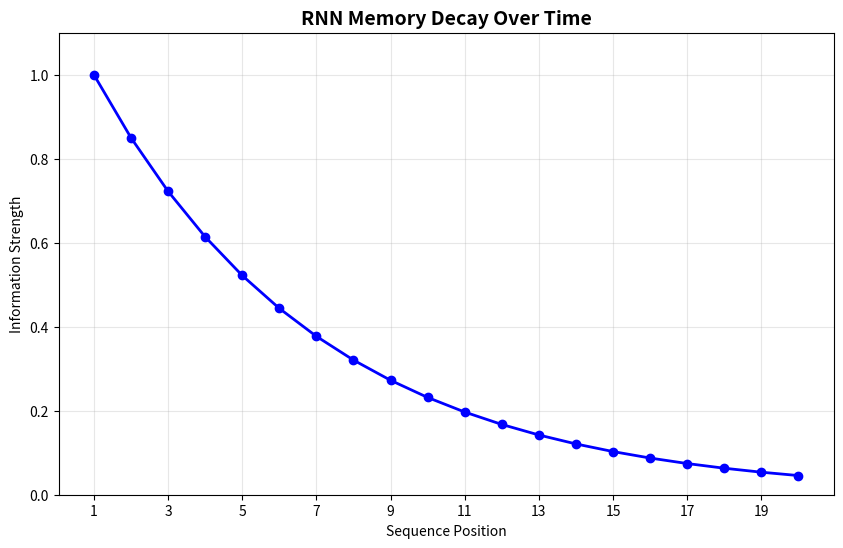
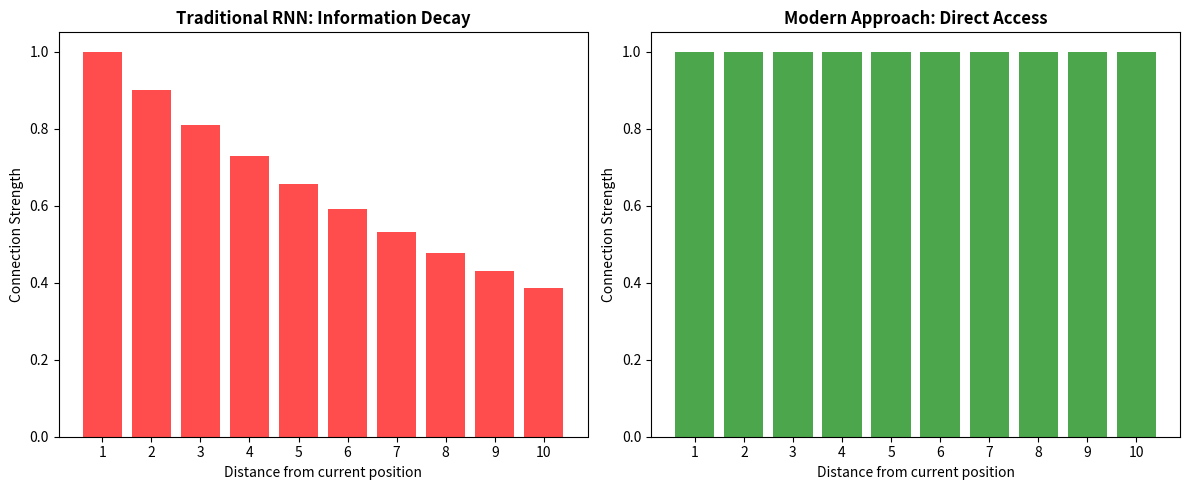

Write the Python code that produced these figures, in order.
import numpy as np
import matplotlib.pyplot as plt

# Simulate RNN hidden state decay
sequence_length = 20
hidden_states = []

# Initial information strength
initial_info = 1.0
decay_rate = 0.85  # Information loss per step

for step in range(sequence_length):
    info_strength = initial_info * (decay_rate ** step)
    hidden_states.append(info_strength)
    
print(f"Step 1 info: {hidden_states[0]:.3f}")
print(f"Step 10 info: {hidden_states[9]:.3f}")
print(f"Step 20 info: {hidden_states[19]:.3f}")

# Create visualization
plt.figure(figsize=(10, 6))
plt.plot(range(1, sequence_length + 1), hidden_states, 'bo-', linewidth=2, markersize=6)
plt.title('RNN Memory Decay Over Time', fontsize=14, fontweight='bold')
plt.xlabel('Sequence Position')
plt.ylabel('Information Strength')
plt.grid(True, alpha=0.3)
plt.xticks(range(1, sequence_length + 1, 2))
plt.ylim(0, 1.1)
plt.show()

# Comparison visualization
fig, (ax1, ax2) = plt.subplots(1, 2, figsize=(12, 5))

# Traditional RNN - Sequential bottleneck
positions = range(1, 11)
rnn_connections = [0.9 ** i for i in range(10)]
ax1.bar(positions, rnn_connections, color='red', alpha=0.7)
ax1.set_title('Traditional RNN: Information Decay', fontweight='bold')
ax1.set_xlabel('Distance from current position')
ax1.set_ylabel('Connection Strength')
ax1.set_xticks(positions)

# Modern approach - Direct connections
modern_connections = [1.0] * 10
ax2.bar(positions, modern_connections, color='green', alpha=0.7)
ax2.set_title('Modern Approach: Direct Access', fontweight='bold')
ax2.set_xlabel('Distance from current position')
ax2.set_ylabel('Connection Strength')
ax2.set_xticks(positions)

plt.tight_layout()
plt.show()